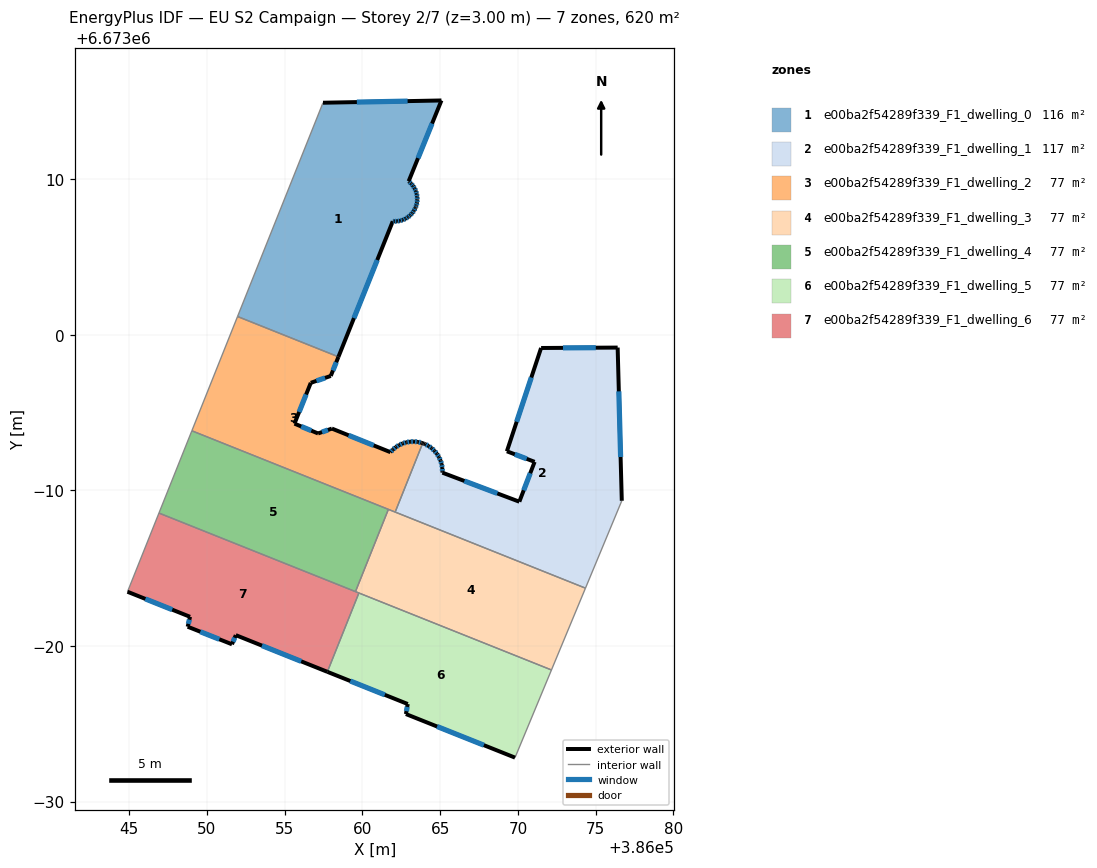
=== STOREY PLAN SPEC (per zone: floor XY polygon, exterior-wall plan segments, windows/doors) ===
zone 1: e00ba2f54289f339_F1_dwelling_0  (115.9 m²)
  floor: (386065.08, 6673015.07) (386062.98, 6673009.87) (386063.00, 6673009.85) (386063.14, 6673009.72) (386063.26, 6673009.58) (386063.36, 6673009.42) (386063.44, 6673009.25) (386063.49, 6673009.06) (386063.53, 6673008.88) (386063.53, 6673008.69) (386063.51, 6673008.50) (386063.47, 6673008.32) (386063.43, 6673008.20) (386063.41, 6673008.14) (386063.32, 6673007.97) (386063.21, 6673007.82) (386063.08, 6673007.68) (386062.93, 6673007.56) (386062.77, 6673007.46) (386062.60, 6673007.38) (386062.42, 6673007.33) (386062.24, 6673007.30) (386062.05, 6673007.29) (386061.96, 6673007.30) (386058.46, 6672998.59) (386051.98, 6673001.18) (386057.47, 6673014.92)
  exterior wall: (386063.49, 6673009.06) – (386063.44, 6673009.25)  [0.2 m]
    window: (386063.48, 6673009.12) – (386063.46, 6673009.19)  [0.1 m²]
  exterior wall: (386063.53, 6673008.88) – (386063.49, 6673009.06)  [0.2 m]
    window: (386063.52, 6673008.93) – (386063.50, 6673009.01)  [0.1 m²]
  exterior wall: (386063.53, 6673008.69) – (386063.53, 6673008.88)  [0.2 m]
    window: (386063.53, 6673008.74) – (386063.53, 6673008.82)  [0.1 m²]
  exterior wall: (386063.52, 6673008.50) – (386063.53, 6673008.69)  [0.2 m]
    window: (386063.52, 6673008.56) – (386063.53, 6673008.64)  [0.1 m²]
  exterior wall: (386063.47, 6673008.32) – (386063.52, 6673008.50)  [0.2 m]
    window: (386063.48, 6673008.37) – (386063.50, 6673008.45)  [0.1 m²]
  exterior wall: (386063.43, 6673008.20) – (386063.47, 6673008.32)  [0.1 m]
    window: (386063.44, 6673008.24) – (386063.46, 6673008.28)  [0.1 m²]
  exterior wall: (386063.41, 6673008.14) – (386063.43, 6673008.20)  [0.1 m]
  exterior wall: (386063.32, 6673007.97) – (386063.41, 6673008.14)  [0.2 m]
    window: (386063.34, 6673008.02) – (386063.38, 6673008.09)  [0.1 m²]
  exterior wall: (386063.21, 6673007.82) – (386063.32, 6673007.97)  [0.2 m]
    window: (386063.24, 6673007.87) – (386063.29, 6673007.93)  [0.1 m²]
  exterior wall: (386063.08, 6673007.68) – (386063.21, 6673007.82)  [0.2 m]
    window: (386063.12, 6673007.72) – (386063.17, 6673007.78)  [0.1 m²]
  exterior wall: (386062.93, 6673007.56) – (386063.08, 6673007.68)  [0.2 m]
    window: (386062.98, 6673007.60) – (386063.04, 6673007.65)  [0.1 m²]
  exterior wall: (386062.77, 6673007.46) – (386062.93, 6673007.56)  [0.2 m]
    window: (386062.82, 6673007.49) – (386062.89, 6673007.54)  [0.1 m²]
  exterior wall: (386062.60, 6673007.38) – (386062.77, 6673007.46)  [0.2 m]
    window: (386062.65, 6673007.41) – (386062.73, 6673007.44)  [0.1 m²]
  exterior wall: (386062.42, 6673007.33) – (386062.60, 6673007.38)  [0.2 m]
    window: (386062.47, 6673007.35) – (386062.55, 6673007.37)  [0.1 m²]
  exterior wall: (386062.24, 6673007.30) – (386062.42, 6673007.33)  [0.2 m]
    window: (386062.29, 6673007.31) – (386062.37, 6673007.32)  [0.1 m²]
  exterior wall: (386062.05, 6673007.29) – (386062.24, 6673007.30)  [0.2 m]
    window: (386062.10, 6673007.29) – (386062.18, 6673007.30)  [0.1 m²]
  exterior wall: (386061.96, 6673007.30) – (386062.05, 6673007.29)  [0.1 m]
    window: (386061.98, 6673007.30) – (386062.02, 6673007.29)  [0.1 m²]
  exterior wall: (386058.46, 6672998.59) – (386061.96, 6673007.30)  [9.4 m]
    window: (386059.46, 6673001.08) – (386060.96, 6673004.81)  [5.2 m²]
  exterior wall: (386065.08, 6673015.07) – (386057.47, 6673014.92)  [7.6 m]
    window: (386062.91, 6673015.02) – (386059.65, 6673014.96)  [4.2 m²]
  exterior wall: (386062.98, 6673009.87) – (386065.08, 6673015.07)  [5.6 m]
    window: (386063.58, 6673011.36) – (386064.48, 6673013.58)  [3.1 m²]
  exterior wall: (386063.00, 6673009.85) – (386062.98, 6673009.87)  [0.0 m]
  exterior wall: (386063.14, 6673009.72) – (386063.00, 6673009.85)  [0.2 m]
    window: (386063.10, 6673009.76) – (386063.04, 6673009.81)  [0.1 m²]
  exterior wall: (386063.26, 6673009.58) – (386063.14, 6673009.72)  [0.2 m]
    window: (386063.23, 6673009.62) – (386063.18, 6673009.68)  [0.1 m²]
  exterior wall: (386063.36, 6673009.42) – (386063.26, 6673009.58)  [0.2 m]
    window: (386063.33, 6673009.46) – (386063.29, 6673009.53)  [0.1 m²]
  exterior wall: (386063.44, 6673009.25) – (386063.36, 6673009.42)  [0.2 m]
    window: (386063.42, 6673009.29) – (386063.38, 6673009.37)  [0.1 m²]
  interior walls: 2
zone 2: e00ba2f54289f339_F1_dwelling_1  (116.5 m²)
  floor: (386076.41, 6672999.18) (386076.68, 6672989.33) (386074.34, 6672983.72) (386062.11, 6672988.61) (386063.88, 6672993.04) (386063.95, 6672993.01) (386064.04, 6672992.97) (386064.25, 6672992.86) (386064.46, 6672992.72) (386064.64, 6672992.55) (386064.79, 6672992.36) (386064.92, 6672992.15) (386065.03, 6672991.92) (386065.10, 6672991.69) (386065.14, 6672991.44) (386065.15, 6672991.20) (386065.15, 6672991.14) (386070.09, 6672989.27) (386071.07, 6672991.84) (386069.29, 6672992.51) (386071.49, 6672999.16)
  exterior wall: (386063.95, 6672993.01) – (386063.88, 6672993.04)  [0.1 m]
  exterior wall: (386064.04, 6672992.97) – (386063.95, 6672993.01)  [0.1 m]
  exterior wall: (386064.25, 6672992.86) – (386064.04, 6672992.97)  [0.2 m]
    window: (386064.19, 6672992.89) – (386064.10, 6672992.94)  [0.1 m²]
  exterior wall: (386064.46, 6672992.72) – (386064.25, 6672992.86)  [0.2 m]
    window: (386064.40, 6672992.76) – (386064.31, 6672992.82)  [0.1 m²]
  exterior wall: (386064.64, 6672992.55) – (386064.46, 6672992.72)  [0.2 m]
    window: (386064.58, 6672992.60) – (386064.51, 6672992.67)  [0.1 m²]
  exterior wall: (386064.79, 6672992.36) – (386064.64, 6672992.55)  [0.2 m]
    window: (386064.75, 6672992.41) – (386064.68, 6672992.49)  [0.1 m²]
  exterior wall: (386064.92, 6672992.15) – (386064.79, 6672992.36)  [0.2 m]
    window: (386064.89, 6672992.21) – (386064.83, 6672992.30)  [0.1 m²]
  exterior wall: (386065.03, 6672991.92) – (386064.92, 6672992.15)  [0.2 m]
    window: (386065.00, 6672991.99) – (386064.95, 6672992.08)  [0.1 m²]
  exterior wall: (386065.10, 6672991.69) – (386065.03, 6672991.92)  [0.2 m]
    window: (386065.08, 6672991.75) – (386065.05, 6672991.85)  [0.1 m²]
  exterior wall: (386065.14, 6672991.44) – (386065.10, 6672991.69)  [0.2 m]
    window: (386065.13, 6672991.51) – (386065.11, 6672991.62)  [0.1 m²]
  exterior wall: (386065.15, 6672991.20) – (386065.14, 6672991.44)  [0.2 m]
    window: (386065.15, 6672991.27) – (386065.14, 6672991.37)  [0.1 m²]
  exterior wall: (386065.15, 6672991.14) – (386065.15, 6672991.20)  [0.1 m]
  exterior wall: (386070.09, 6672989.27) – (386065.15, 6672991.14)  [5.3 m]
    window: (386068.68, 6672989.81) – (386066.56, 6672990.61)  [2.9 m²]
  exterior wall: (386071.07, 6672991.84) – (386070.09, 6672989.27)  [2.7 m]
    window: (386070.79, 6672991.10) – (386070.37, 6672990.01)  [1.5 m²]
  exterior wall: (386069.29, 6672992.51) – (386071.07, 6672991.84)  [1.9 m]
    window: (386069.80, 6672992.32) – (386070.56, 6672992.03)  [1.1 m²]
  exterior wall: (386071.49, 6672999.16) – (386069.29, 6672992.51)  [7.0 m]
    window: (386070.86, 6672997.26) – (386069.92, 6672994.41)  [3.9 m²]
  exterior wall: (386076.41, 6672999.18) – (386071.49, 6672999.16)  [4.9 m]
    window: (386075.01, 6672999.17) – (386072.90, 6672999.16)  [2.7 m²]
  exterior wall: (386076.68, 6672989.33) – (386076.41, 6672999.18)  [9.9 m]
    window: (386076.60, 6672992.15) – (386076.49, 6672996.37)  [5.4 m²]
  interior walls: 3
zone 3: e00ba2f54289f339_F1_dwelling_2  (77.5 m²)
  floor: (386058.46, 6672998.59) (386057.97, 6672997.36) (386056.69, 6672996.92) (386055.64, 6672994.29) (386057.15, 6672993.66) (386058.04, 6672993.97) (386061.81, 6672992.46) (386061.96, 6672992.63) (386062.16, 6672992.79) (386062.37, 6672992.92) (386062.59, 6672993.02) (386062.83, 6672993.09) (386063.07, 6672993.13) (386063.32, 6672993.14) (386063.56, 6672993.12) (386063.80, 6672993.06) (386063.88, 6672993.04) (386062.11, 6672988.61) (386049.04, 6672993.83) (386051.98, 6673001.18)
  exterior wall: (386058.04, 6672993.97) – (386057.16, 6672993.66)  [0.9 m]
    window: (386057.79, 6672993.88) – (386057.41, 6672993.75)  [0.5 m²]
  exterior wall: (386061.81, 6672992.46) – (386058.04, 6672993.97)  [4.1 m]
    window: (386060.73, 6672992.89) – (386059.12, 6672993.54)  [2.2 m²]
  exterior wall: (386061.97, 6672992.63) – (386061.81, 6672992.46)  [0.2 m]
    window: (386061.92, 6672992.58) – (386061.85, 6672992.51)  [0.1 m²]
  exterior wall: (386062.16, 6672992.79) – (386061.97, 6672992.63)  [0.2 m]
    window: (386062.10, 6672992.74) – (386062.02, 6672992.67)  [0.1 m²]
  exterior wall: (386062.37, 6672992.92) – (386062.16, 6672992.79)  [0.2 m]
    window: (386062.31, 6672992.88) – (386062.22, 6672992.82)  [0.1 m²]
  exterior wall: (386062.59, 6672993.02) – (386062.37, 6672992.92)  [0.2 m]
    window: (386062.53, 6672992.99) – (386062.43, 6672992.95)  [0.1 m²]
  exterior wall: (386062.83, 6672993.09) – (386062.59, 6672993.02)  [0.2 m]
    window: (386062.76, 6672993.07) – (386062.66, 6672993.04)  [0.1 m²]
  exterior wall: (386063.07, 6672993.13) – (386062.83, 6672993.09)  [0.2 m]
    window: (386063.00, 6672993.12) – (386062.90, 6672993.10)  [0.1 m²]
  exterior wall: (386063.32, 6672993.14) – (386063.07, 6672993.13)  [0.2 m]
    window: (386063.25, 6672993.14) – (386063.14, 6672993.13)  [0.1 m²]
  exterior wall: (386063.56, 6672993.12) – (386063.32, 6672993.14)  [0.2 m]
    window: (386063.49, 6672993.12) – (386063.39, 6672993.13)  [0.1 m²]
  exterior wall: (386063.80, 6672993.06) – (386063.56, 6672993.12)  [0.2 m]
    window: (386063.74, 6672993.08) – (386063.63, 6672993.10)  [0.1 m²]
  exterior wall: (386063.88, 6672993.04) – (386063.80, 6672993.06)  [0.1 m]
  exterior wall: (386057.97, 6672997.36) – (386058.46, 6672998.59)  [1.3 m]
    window: (386058.11, 6672997.71) – (386058.32, 6672998.24)  [0.7 m²]
  exterior wall: (386056.69, 6672996.92) – (386057.97, 6672997.36)  [1.4 m]
    window: (386057.05, 6672997.04) – (386057.60, 6672997.23)  [0.7 m²]
  exterior wall: (386055.64, 6672994.29) – (386056.69, 6672996.92)  [2.8 m]
    window: (386055.94, 6672995.04) – (386056.39, 6672996.17)  [1.6 m²]
  exterior wall: (386057.16, 6672993.66) – (386055.64, 6672994.29)  [1.6 m]
    window: (386056.72, 6672993.84) – (386056.07, 6672994.11)  [0.9 m²]
  interior walls: 5
zone 4: e00ba2f54289f339_F1_dwelling_3  (77.5 m²)
  floor: (386074.34, 6672983.72) (386072.16, 6672978.46) (386059.56, 6672983.49) (386061.67, 6672988.78)
  interior walls: 6
zone 5: e00ba2f54289f339_F1_dwelling_4  (77.5 m²)
  floor: (386061.67, 6672988.78) (386059.56, 6672983.49) (386046.93, 6672988.54) (386049.04, 6672993.83)
  interior walls: 4
zone 6: e00ba2f54289f339_F1_dwelling_5  (77.5 m²)
  floor: (386072.16, 6672978.46) (386069.81, 6672972.82) (386062.80, 6672975.62) (386062.92, 6672976.27) (386057.75, 6672978.34) (386059.78, 6672983.41)
  exterior wall: (386062.80, 6672975.62) – (386069.81, 6672972.82)  [7.6 m]
    window: (386064.80, 6672974.82) – (386067.81, 6672973.62)  [4.2 m²]
  exterior wall: (386062.92, 6672976.27) – (386062.80, 6672975.62)  [0.7 m]
    window: (386062.89, 6672976.09) – (386062.83, 6672975.81)  [0.4 m²]
  exterior wall: (386057.75, 6672978.34) – (386062.92, 6672976.27)  [5.6 m]
    window: (386059.23, 6672977.75) – (386061.44, 6672976.86)  [3.1 m²]
  interior walls: 3
zone 7: e00ba2f54289f339_F1_dwelling_6  (77.5 m²)
  floor: (386059.78, 6672983.41) (386057.75, 6672978.34) (386051.87, 6672980.70) (386051.62, 6672980.11) (386048.77, 6672981.24) (386048.93, 6672981.88) (386044.90, 6672983.49) (386046.93, 6672988.54)
  exterior wall: (386048.93, 6672981.88) – (386048.77, 6672981.24)  [0.7 m]
    window: (386048.88, 6672981.69) – (386048.82, 6672981.42)  [0.4 m²]
  exterior wall: (386044.91, 6672983.49) – (386048.93, 6672981.88)  [4.3 m]
    window: (386046.05, 6672983.03) – (386047.78, 6672982.34)  [2.4 m²]
  exterior wall: (386051.87, 6672980.70) – (386057.75, 6672978.34)  [6.3 m]
    window: (386053.55, 6672980.02) – (386056.07, 6672979.01)  [3.5 m²]
  exterior wall: (386051.62, 6672980.11) – (386051.87, 6672980.70)  [0.6 m]
    window: (386051.69, 6672980.28) – (386051.80, 6672980.53)  [0.4 m²]
  exterior wall: (386048.77, 6672981.24) – (386051.62, 6672980.11)  [3.1 m]
    window: (386049.59, 6672980.92) – (386050.81, 6672980.43)  [1.7 m²]
  interior walls: 4

=== DERIVED (storey summary) ===
Building: EU S2 Campaign
Storey: 2 of 7  (floor level z = 3.00 m)
Storey gross floor area: 619.8 m²
Zones on this storey: 7
  - e00ba2f54289f339_F1_dwelling_0: floor 115.9 m²; exterior wall 26.3 m (78.9 m²); 23 window(s) 14.4 m²; WWR 18.3%
  - e00ba2f54289f339_F1_dwelling_1: floor 116.5 m²; exterior wall 34.1 m (102.4 m²); 15 window(s) 18.7 m²; WWR 18.2%
  - e00ba2f54289f339_F1_dwelling_2: floor 77.5 m²; exterior wall 14.4 m (43.3 m²); 15 window(s) 7.9 m²; WWR 18.3%
  - e00ba2f54289f339_F1_dwelling_3: floor 77.5 m²
  - e00ba2f54289f339_F1_dwelling_4: floor 77.5 m²
  - e00ba2f54289f339_F1_dwelling_5: floor 77.5 m²; exterior wall 13.8 m (41.3 m²); 3 window(s) 7.6 m²; WWR 18.4%
  - e00ba2f54289f339_F1_dwelling_6: floor 77.5 m²; exterior wall 15.0 m (45.1 m²); 5 window(s) 8.3 m²; WWR 18.4%
Zone adjacency (shared interzone walls):
  - e00ba2f54289f339_F1_dwelling_0 ↔ e00ba2f54289f339_F1_dwelling_2
  - e00ba2f54289f339_F1_dwelling_1 ↔ e00ba2f54289f339_F1_dwelling_2
  - e00ba2f54289f339_F1_dwelling_1 ↔ e00ba2f54289f339_F1_dwelling_3
  - e00ba2f54289f339_F1_dwelling_2 ↔ e00ba2f54289f339_F1_dwelling_3
  - e00ba2f54289f339_F1_dwelling_2 ↔ e00ba2f54289f339_F1_dwelling_4
  - e00ba2f54289f339_F1_dwelling_3 ↔ e00ba2f54289f339_F1_dwelling_4
  - e00ba2f54289f339_F1_dwelling_3 ↔ e00ba2f54289f339_F1_dwelling_5
  - e00ba2f54289f339_F1_dwelling_3 ↔ e00ba2f54289f339_F1_dwelling_6
  - e00ba2f54289f339_F1_dwelling_4 ↔ e00ba2f54289f339_F1_dwelling_6
  - e00ba2f54289f339_F1_dwelling_5 ↔ e00ba2f54289f339_F1_dwelling_6